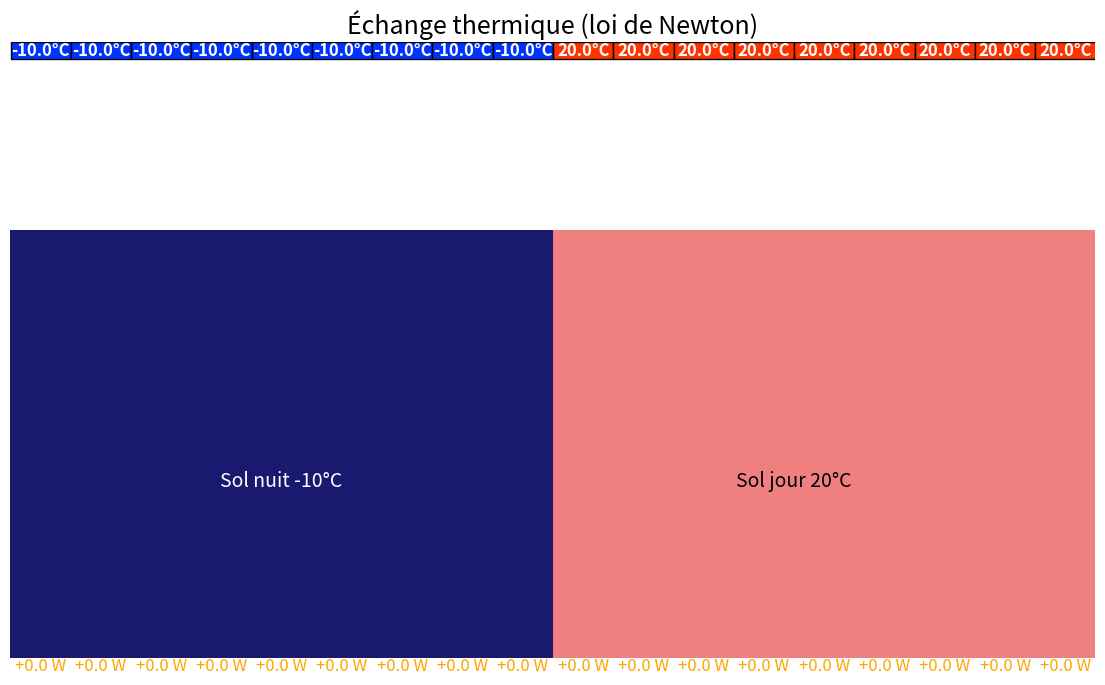
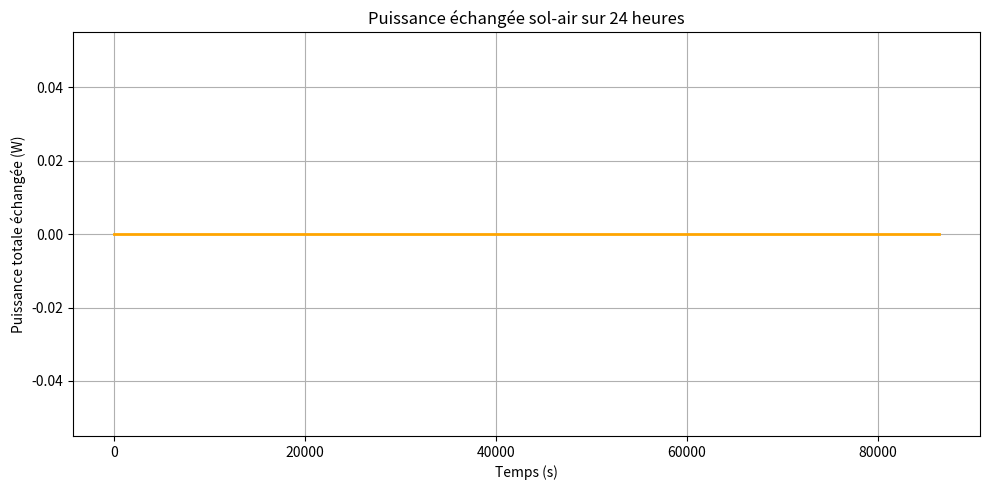

Generate these figures, in order, with matplotlib:
import matplotlib.pyplot as plt
import matplotlib.patches as patches
import matplotlib.animation as animation
import numpy as np


# PARAMÈTRES DE SIMULATION


# Dimensions du sol et de l'air
sol_width = 36e6         # Largeur du sol (36 000 km)
sol_height = 250e3       # Hauteur du sol dans le schéma (250 km)
air_height = 10e3        # Hauteur de l'air (10 km)

nb_blocs = 18                        # Nombre de blocs d'air
bloc_width = sol_width / nb_blocs   # Largeur d’un bloc
vitesse = 10                        # Vitesse horizontale de déplacement (m/s)

# Paramètres physiques pour le calcul de température
m = 4e11       # Masse d’un bloc d’air
c = 1000.0     # Capacité thermique massique
A = 2000e3     # Surface de contact sol-air (2 000 000 m²)
h = 15.0       # Coefficient d’échange thermique (loi de Newton)
dt = 24*3600/100   # Pas de temps (fraction de 24 h en secondes)
k = (h * A) / (m * c)  # Coefficient pour le calcul de température de l’air


# FONCTION TEMPÉRATURE DU SOL


def sol_temperature(x):
    # Le sol est à -10°C à gauche (nuit), +20°C à droite (jour)
    return -10 if x < sol_width / 2 else 20


# INITIALISATION DES BLOCS D'AIR ET TEMPERATURE


bloc_positions = np.arange(0, sol_width, bloc_width)
bloc_temps = np.array([sol_temperature(x + bloc_width / 2) for x in bloc_positions], dtype=float)

# Coordonnées verticales pour le schéma
sol_y = 4
y_air = sol_y + sol_height + 100000

# Préparation de la figure matplotlib
fig, ax = plt.subplots(figsize=(14, 8))
ax.set_xlim(0, sol_width)
ax.set_ylim(0, y_air + air_height + 3)
ax.axis('off')
plt.title("Échange thermique (loi de Newton)", fontsize=18)


# DESSIN DU SOL (nuit/jour)


ax.add_patch(patches.Rectangle((0, sol_y), sol_width / 2, sol_height, facecolor='midnightblue'))  # Zone nuit
ax.add_patch(patches.Rectangle((sol_width / 2, sol_y), sol_width / 2, sol_height, facecolor='lightcoral'))  # Zone jour
ax.text(9000000, sol_y + 100000, "Sol nuit -10°C", ha='center', fontsize=14, color='white')
ax.text(26000000, sol_y + 100000, "Sol jour 20°C", ha='center', fontsize=14, color='black')


# BLOCS D'AIR INITIAUX


blocs = []          # Rectangles représentant les blocs d’air
labels = []         # Labels de température des blocs
arrows = []         # Flèches de transfert de chaleur
power_labels = []   # Labels indiquant la puissance échangée

max_arrow_length = 100000  # Longueur maximale des flèches
scaling_factor = 0.08      # Facteur d’échelle pour la flèche

# Création des objets graphiques
for i, x in enumerate(bloc_positions):
    temp = bloc_temps[i]
    color_ratio = (temp + 10) / 30  # Mise à l’échelle couleur entre -10°C et 20°C
    rect = patches.Rectangle((x, y_air), bloc_width, air_height,
                             facecolor=(color_ratio, 0.2, 1 - color_ratio), edgecolor='black')
    ax.add_patch(rect)

    label = ax.text(x + bloc_width / 2, y_air + air_height / 2, f"{temp:.1f}°C",
                    ha='center', va='center', fontsize=12, color='white', weight='bold')

    # Création de flèches et labels (initialement vides)
    arrow = ax.arrow(0, 0, 0, 0, head_width=3, head_length=0.6, fc='orange', ec='orange')
    power_label = ax.text(x + bloc_width / 2, sol_y - 1, "", ha='center', va='top', fontsize=12, color='orange')

    blocs.append(rect)
    labels.append(label)
    arrows.append(arrow)
    power_labels.append(power_label)


# FONCTION D’ANIMATION


def update(frame):
    global bloc_positions, bloc_temps

    # Mise à jour de la position des blocs (ils se déplacent sur le sol)
    bloc_positions[:] = (bloc_positions + vitesse * dt) % sol_width

    # Calcul physique et mise à jour graphique
    for i in range(nb_blocs):
        x_center = (bloc_positions[i] + vitesse * dt) % sol_width
        T_sol = sol_temperature(x_center)
        T_air = bloc_temps[i]
        T_air_next = T_air + k * (T_sol - T_air) * dt
        bloc_temps[i] = T_air_next

        # Couleur du bloc d’air selon température
        color_ratio = (T_air_next + 10) / 30
        color = (color_ratio, 0.2, 1 - color_ratio)
        blocs[i].set_x(bloc_positions[i])
        blocs[i].set_facecolor(color)

        # Mise à jour des labels de température
        labels[i].set_position((bloc_positions[i] + bloc_width / 2, y_air + air_height / 2))
        labels[i].set_text(f"{T_air_next:.1f}°C")

        # Calcul de la puissance échangée (loi de Newton)
        P = h * A * (T_sol - T_air)
        arrow_length = np.clip(abs(P) * scaling_factor, 0.3, max_arrow_length)

        arrows[i].remove()  # Supprimer ancienne flèche

        # Nouvelle flèche selon sens du transfert de chaleur
        x_arrow = bloc_positions[i] + bloc_width / 2
        if P > 0:
            y_arrow = sol_y + sol_height  # Chaleur vers le haut
            dy = arrow_length
        else:
            y_arrow = y_air               # Chaleur vers le sol
            dy = -arrow_length

        arrows[i] = ax.arrow(x_arrow, y_arrow, 0, dy, head_width=3, head_length=0.6, fc='orange', ec='orange')

        # Mise à jour du label de puissance
        power_labels[i].set_position((x_arrow, sol_y - 0.5))
        power_labels[i].set_text(f"{P:+.1f} W")

    return blocs + labels + arrows + power_labels

# Lancer l'animation
ani = animation.FuncAnimation(fig, update, frames=300, interval=20, blit=True)


# CALCUL DE LA PUISSANCE TOTALE ÉCHANGÉE (POUR UN GRAPHIQUE)

n_steps = 100

def puissance_echange(t_heure):
    """Calcule la puissance totale échangée à un temps donné (en secondes)"""
    dt_sim = t_heure / n_steps
    positions_sim = bloc_positions.copy()
    temps_air_sim = bloc_temps.copy()

    # Simulation sur n_steps petits pas de temps
    for step in range(n_steps):
        positions_sim = (positions_sim + vitesse * dt_sim) % sol_width
        for i in range(nb_blocs):
            x_center = (positions_sim[i] + bloc_width / 2) % sol_width
            T_sol = sol_temperature(x_center)
            T_air = temps_air_sim[i]
            T_air_next = T_air + k * (T_sol - T_air) * dt_sim
            temps_air_sim[i] = T_air_next

    # Calcul final de la puissance échangée par chaque bloc
    puissances = []
    for i in range(nb_blocs):
        x_center = (positions_sim[i] + bloc_width / 2) % sol_width
        T_sol = sol_temperature(x_center)
        T_air = temps_air_sim[i]
        puissances.append(h * A * (T_sol - T_air))

    return sum(puissances)  # Puissance totale


# AFFICHAGE DU GRAPHE FINAL

temps = np.linspace(0, dt * n_steps, 100)            # Échelle de temps (en secondes)
puissances = [puissance_echange(t) for t in temps]   # Calcul de puissance totale à chaque instant

plt.figure(figsize=(10, 5))
plt.plot(temps, puissances, color='orange', lw=2)
plt.xlabel("Temps (s)")
plt.ylabel("Puissance totale échangée (W)")
plt.title("Puissance échangée sol-air sur 24 heures")
plt.grid(True)
plt.tight_layout()
plt.show()
